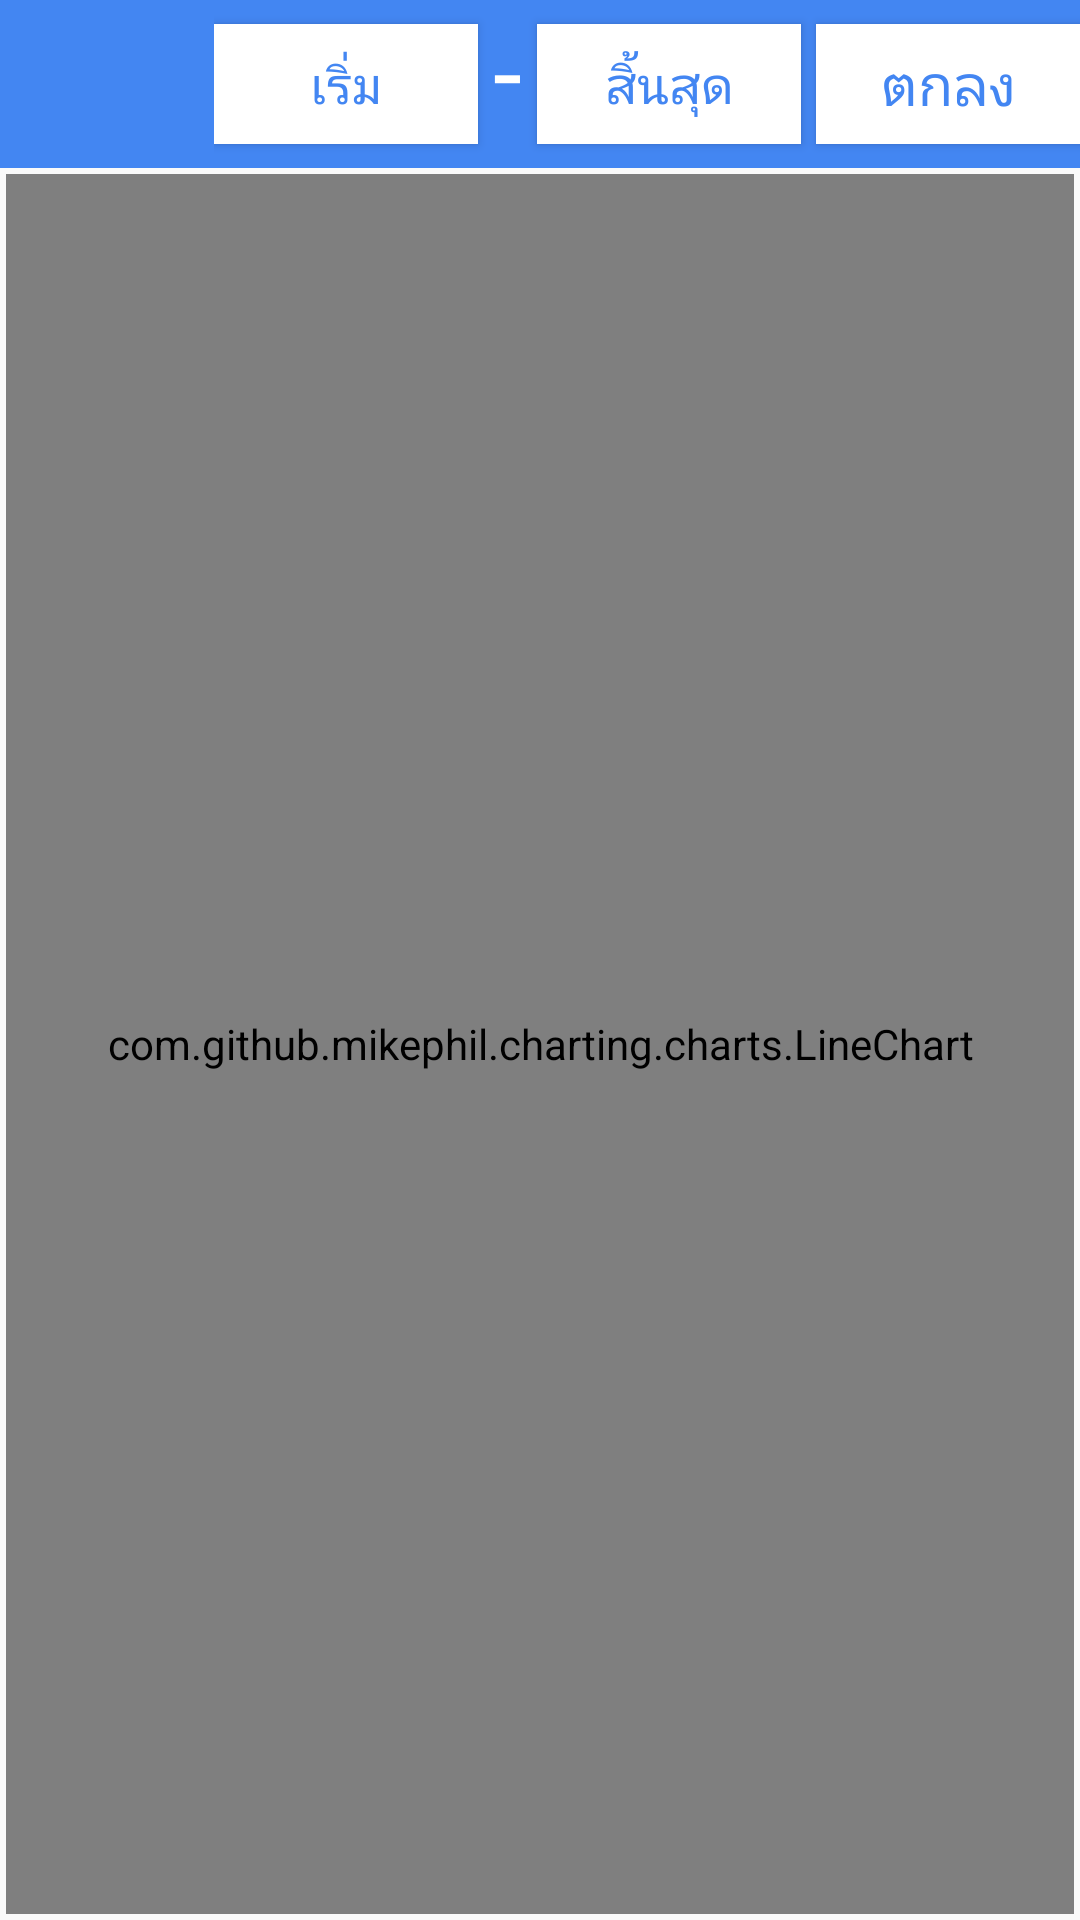

Here is an Android app screen rendered from its layout file. Give the layout XML and the strings, colors and styles it references.
<!-- AndroidManifest.xml: application theme AppTheme -->
<!-- res/layout/activity_compare_receipts.xml -->
<?xml version="1.0" encoding="utf-8"?>
<LinearLayout xmlns:android="http://schemas.android.com/apk/res/android"
    xmlns:app="http://schemas.android.com/apk/res-auto"
    xmlns:tools="http://schemas.android.com/tools"
    android:layout_width="match_parent"
    android:layout_height="match_parent"
    android:orientation="vertical"
    tools:context=".activty.CompareReceipts">

    <android.support.v7.widget.Toolbar
        android:id="@+id/tbCompare"
        android:layout_width="match_parent"
        android:layout_height="?attr/actionBarSize"
        android:background="@color/colorMain"
        android:fontFamily="@font/prompt_medium"
        android:theme="@style/ThemeOverlay.AppCompat.Dark.ActionBar">

        <LinearLayout
            android:layout_width="wrap_content"
            android:layout_height="match_parent"
            android:orientation="horizontal"
            android:layout_gravity="right">

            <Button
                android:id="@+id/datestart"
                android:layout_width="wrap_content"
                android:layout_height="40dp"
                android:layout_gravity="right|center"
                android:background="@color/white"
                android:layout_weight="2"
                android:textSize="17dp"
                android:textColor="@color/colorMain"
                android:fontFamily="@font/prompt_medium"
                android:text="เริ่ม" />

            <TextView
                android:layout_width="wrap_content"
                android:layout_height="wrap_content"
                android:text="-"
                android:layout_marginLeft="5dp"
                android:textSize="35sp"
                android:textColor="@color/white"/>

            <Button
                android:id="@+id/datestop"
                android:layout_width="wrap_content"
                android:layout_height="40dp"
                android:textSize="17dp"
                android:textColor="@color/colorMain"
                android:layout_marginLeft="5dp"
                android:layout_gravity="right|center"
                android:background="@color/white"
                android:layout_weight="2"
                android:fontFamily="@font/prompt_regular"
                android:text="สิ้นสุด" />

            <Button
                android:id="@+id/btncalCP"
                android:layout_width="wrap_content"
                android:layout_height="40dp"
                android:textSize="19dp"
                android:layout_marginLeft="5dp"
                android:textColor="@color/colorMain"
                android:layout_gravity="right|center"
                android:background="@color/white"
                android:layout_weight="1"
                android:fontFamily="@font/prompt_regular"
                android:text="ตกลง" />

        </LinearLayout>


    </android.support.v7.widget.Toolbar>

    <LinearLayout
        android:layout_width="match_parent"
        android:layout_height="match_parent"
        android:padding="2dp">

        <com.github.mikephil.charting.charts.LineChart

            android:id="@+id/lineChart"
            android:layout_width="match_parent"
            android:layout_height="match_parent">

        </com.github.mikephil.charting.charts.LineChart>
    </LinearLayout>



</LinearLayout>
<!-- resources referenced by this layout -->
<resources>
  <color name="colorMain">#4386f2</color>
  <color name="white">#FFFFFF</color>
  <style name="AppTheme" parent="Theme.AppCompat.Light.NoActionBar">
          
          <item name="colorPrimary">@color/colorMain</item>
          <item name="colorPrimaryDark">@color/colorPrimaryDark</item>
          <item name="colorAccent">@color/colorAccent</item>
  
      </style>
  <color name="colorPrimaryDark">#000000</color>
  <color name="colorAccent">#366cd9</color>
</resources>
